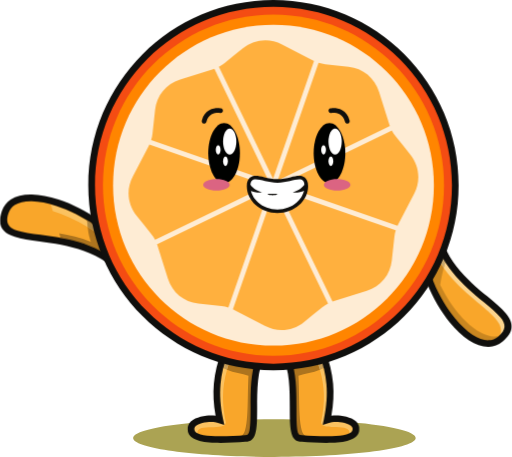
t = 0.00 s
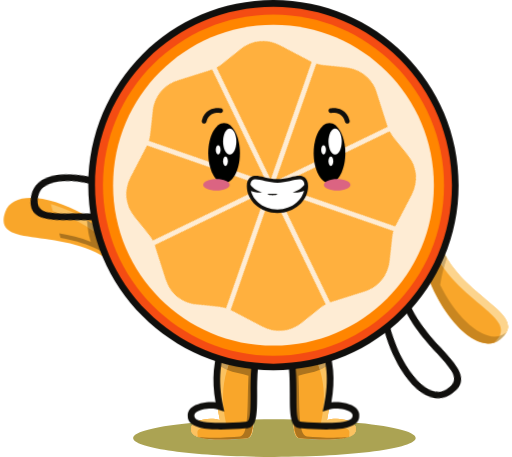
t = 1.25 s
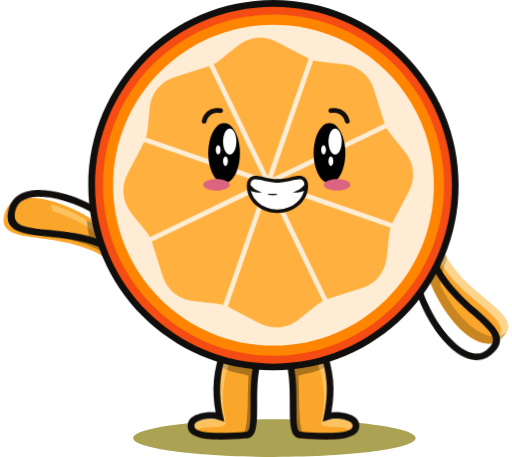
t = 3.75 s
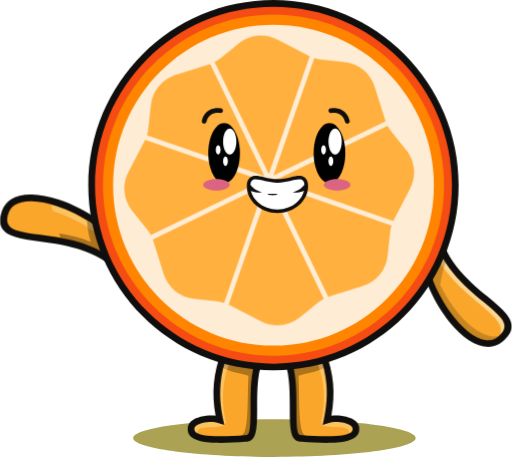
t = 5.00 s
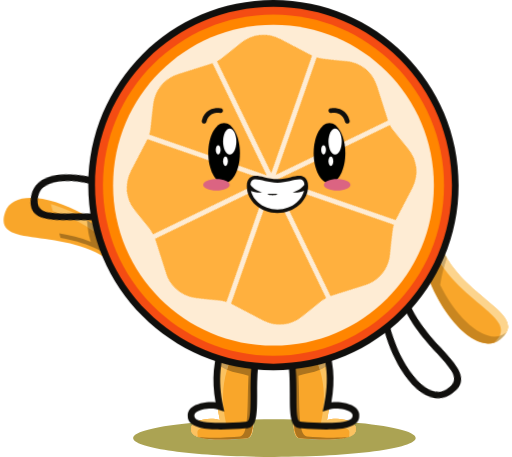
t = 6.25 s
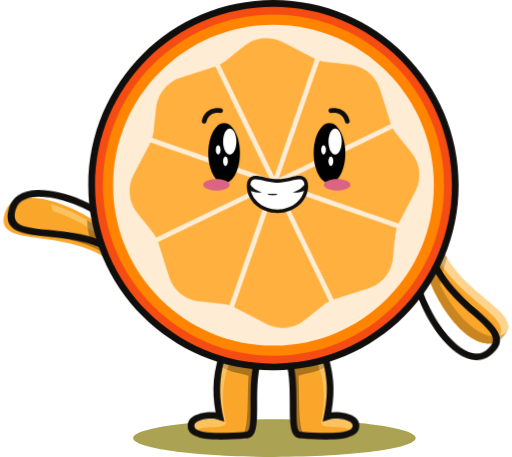
t = 8.75 s

The animated SVG that drew these frames (rendered in a browser with its animation timeline set to each time). Animation: 4 CSS @keyframes rules; one cycle of 10.00 s, repeats indefinitely.

<?xml version="1.0" encoding="UTF-8" standalone="no"?>
<svg
        width="307"
        height="274"
        viewBox="0 0 307 274"
        fill="none"
        version="1.1"
        id="svg64"
        sodipodi:docname="Finally_Croped_Orange.svg"
        inkscape:version="1.3.2 (091e20e, 2023-11-25)"
        xmlns:inkscape="http://www.inkscape.org/namespaces/inkscape"
        xmlns:sodipodi="http://sodipodi.sourceforge.net/DTD/sodipodi-0.dtd"
        xmlns="http://www.w3.org/2000/svg"
        xmlns:svg="http://www.w3.org/2000/svg">
    <defs
            id="defs64"/>
    <sodipodi:namedview
            id="namedview64"
            pagecolor="#ffffff"
            bordercolor="#000000"
            borderopacity="0.25"
            inkscape:showpageshadow="2"
            inkscape:pageopacity="0.0"
            inkscape:pagecheckerboard="0"
            inkscape:deskcolor="#d1d1d1"
            inkscape:zoom="0.86131387"
            inkscape:cx="153.25424"
            inkscape:cy="137"
            inkscape:window-width="1312"
            inkscape:window-height="449"
            inkscape:window-x="1625"
            inkscape:window-y="151"
            inkscape:window-maximized="0"
            inkscape:current-layer="svg64"/>
    <style type="text/css">
        <![CDATA[
          @keyframes moveLegs {
                0%, 100% {
                    transform: translateY(0);
                }
                50% {
                    transform: translateY(-10px);
                }
            }

            @keyframes moveRightHands {
                0%, 100% {
                    transform: translateY(0);
                }
                50% {
                    transform: translateY(-10px) rotate(10deg);
                }
            }

            @keyframes moveLeftHands {
                0%, 100% {
                    transform: translateY(0);
                }
                50% {
                    transform: translateY(-10px) rotate(-10deg);
                }
            }

            @keyframes rotateInnerCircle {
                0% {
                  transform: rotate(0deg);
                }
                100% {
                  transform: rotate(360deg);
                }
              }

            #Left_Leg, #Right_Leg {
                animation: moveLegs 1s infinite;
            }

            #Right_Hand {
                animation: moveRightHands 1s infinite;
            }

            #Left_Hand {
                animation: moveLeftHands 1s infinite;
            }

            #Inner_Orange_Circle {
                transform-origin: 53% 40%;
                animation: rotateInnerCircle 10s infinite linear;
            }
        ]]>
    </style>
    <path
            d="M164.54 273.94C117.761 273.94 79.8359 268.88 79.8359 262.642C79.8359 258.754 94.5689 255.327 116.993 253.297C115.485 254.247 114.529 255.483 114.53 256.974C114.53 257.1 114.537 257.228 114.552 257.358C114.552 257.363 114.552 257.368 114.552 257.371C114.552 257.376 114.552 257.38 114.551 257.384C114.484 259.618 116.179 261.087 118.902 262.025C122.471 263.272 127.823 263.718 133.292 263.718C138.657 263.718 144.134 263.289 148.154 262.765C151.179 262.555 151.931 257.983 152.119 251.473C156.174 251.394 160.32 251.352 164.54 251.352C168.361 251.352 172.125 251.386 175.811 251.452C175.998 257.973 176.748 262.555 179.777 262.765C183.797 263.289 189.274 263.718 194.64 263.718C200.452 263.718 206.134 263.214 209.686 261.782C209.684 261.782 209.681 261.783 209.681 261.783C212.019 260.839 213.441 259.435 213.379 257.384C213.379 257.381 213.379 257.376 213.379 257.371C213.379 257.368 213.379 257.363 213.379 257.358C213.394 257.228 213.4 257.1 213.402 256.974C213.402 255.42 212.363 254.142 210.743 253.177C233.926 255.191 249.252 258.677 249.252 262.642C249.252 268.88 211.327 273.94 164.54 273.94Z"
            fill="#ABA353"
            id="path1"/>
    <path
            d="M193.085 210.883C197.956 223.864 199.539 235.668 196.128 251.815C202.378 249.719 213.966 251.989 213.38 257.359C213.67 265.425 191.104 263.546 179.778 262.765C171.501 262.187 180.241 228.975 170.988 212.712C178.354 212.105 185.719 211.49 193.085 210.883Z"
            fill="#F9A62A"
            id="path2"/>
    <path
            d="M175.748 243.448C175.617 237.763 175.528 231.626 174.969 226.226C175.699 231.894 175.744 237.94 175.748 243.448Z"
            fill="#ABA353"
            id="path3"/>
    <path
            d="M194.64 263.718C189.275 263.718 183.797 263.289 179.777 262.765C184.119 263.065 190.111 263.526 195.836 263.526C201.223 263.526 206.372 263.117 209.681 261.783L209.686 261.782C206.134 263.215 200.452 263.718 194.64 263.718Z"
            fill="#736E3D"
            id="path4"/>
    <path
            d="M195.834 263.525C190.109 263.525 184.116 263.065 179.775 262.765C176.347 262.318 175.98 253.606 175.745 243.448C175.741 237.94 175.697 231.894 174.967 226.226C174.513 221.854 173.752 217.965 172.41 215.195L189.149 213.803C190.175 216.539 191.068 219.162 191.806 221.747C187.697 223.484 182.902 224.174 178.951 225.302C179.833 240.235 178.402 261.261 184.01 261.651C188.352 261.954 194.347 262.415 200.071 262.415C203.305 262.415 206.453 262.268 209.169 261.863C209.151 261.906 209.132 261.949 209.112 261.992C209.302 261.925 209.485 261.856 209.663 261.786C209.669 261.784 209.672 261.784 209.679 261.783C206.369 263.116 201.22 263.525 195.834 263.525Z"
            fill="#AD741E"
            id="path5"/>
    <path
            d="M195.832 219.456C195.091 216.616 194.168 213.779 193.082 210.883C194.73 215.278 195.047 215.076 195.879 219.419C195.863 219.432 195.847 219.444 195.832 219.456Z"
            fill="#ABA353"
            id="path6"/>
    <path
            d="M193.082 210.883C192.995 210.891 192.908 210.897 192.82 210.905L193.082 210.883Z"
            fill="#AD741E"
            id="path7"/>
    <path
            d="M170.988 212.712L171.191 212.695C171.123 212.702 171.056 212.706 170.988 212.712Z"
            fill="#ABA353"
            id="path8"/>
    <path
            d="M209.171 261.863C209.371 261.384 209.467 260.863 209.447 260.286C211.124 252.871 193.213 259.05 192.483 253.347C195.17 240.602 194.575 231.434 191.809 221.747C193.258 221.136 194.622 220.394 195.834 219.456C197.206 224.722 197.952 229.997 197.948 235.672C197.945 240.656 197.365 245.95 196.126 251.815C197.682 251.293 199.57 251.042 201.52 251.042C207.205 251.042 213.405 253.182 213.401 256.974C213.4 257.1 213.394 257.228 213.379 257.358C213.379 257.363 213.379 257.368 213.379 257.372C213.379 257.376 213.379 257.38 213.379 257.383C213.44 259.439 212.012 260.846 209.665 261.786C209.503 261.812 209.337 261.838 209.171 261.863Z"
            fill="#FBC260"
            id="path9"/>
    <path
            d="M172.215 215.213C171.961 214.625 171.692 214.051 171.406 213.494C171.411 213.501 171.416 213.508 171.421 213.515C171.705 214.064 171.97 214.63 172.218 215.212L172.215 215.213Z"
            fill="#FCF5A1"
            id="path10"/>
    <path
            d="M172.223 215.212C171.975 214.63 171.71 214.063 171.426 213.514C171.787 214.015 172.116 214.577 172.416 215.196L172.223 215.212Z"
            fill="#FBC260"
            id="path11"/>
    <path
            d="M171.408 213.491C171.271 213.228 171.133 212.967 170.988 212.713C171.016 212.759 171.042 212.808 171.069 212.857C171.185 213.063 171.296 213.274 171.408 213.486V213.491Z"
            fill="#FCF5A1"
            id="path12"/>
    <path
            d="M171.069 212.856C171.042 212.808 171.016 212.759 170.988 212.712C171.016 212.761 171.042 212.808 171.069 212.856ZM171.191 212.695C178.401 212.1 185.612 211.499 192.823 210.905L172.947 212.553L172.666 212.575L171.191 212.695Z"
            fill="#FBC260"
            id="path13"/>
    <path
            d="M209.113 261.992C209.133 261.95 209.152 261.906 209.17 261.863C209.336 261.839 209.501 261.813 209.664 261.786C209.486 261.857 209.303 261.926 209.113 261.992Z"
            fill="#C69E59"
            id="path14"/>
    <path
            d="M171.42 213.514C171.416 213.508 171.411 213.501 171.407 213.494L171.405 213.491V213.485C171.294 213.274 171.182 213.063 171.066 212.857C171.188 213.072 171.306 213.291 171.42 213.514Z"
            fill="#C5BF85"
            id="path15"/>
    <path
            d="M191.81 221.747C191.071 219.162 190.178 216.539 189.152 213.803L172.414 215.197C172.114 214.577 171.785 214.015 171.423 213.515C171.309 213.292 171.191 213.072 171.069 212.857C171.042 212.807 171.016 212.76 170.988 212.712C171.056 212.706 171.123 212.702 171.191 212.695L172.666 212.575L172.947 212.554L192.823 210.905C192.91 210.898 192.998 210.891 193.085 210.884C194.171 213.78 195.094 216.616 195.835 219.456C194.623 220.394 193.259 221.136 191.81 221.747Z"
            fill="#C69E59"
            id="path16"/>
    <path
            d="M134.844 210.883C129.973 223.864 128.389 235.668 131.801 251.815C125.551 249.719 113.963 251.989 114.549 257.359C114.259 265.425 136.825 263.546 148.151 262.765C156.428 262.187 147.688 228.975 156.941 212.712C149.575 212.105 142.211 211.49 134.844 210.883Z"
            fill="#F9A62A"
            id="path17"/>
    <path
            d="M133.293 263.718C127.824 263.718 122.471 263.272 118.902 262.026C122.215 263.167 127.051 263.526 132.096 263.526C137.82 263.526 143.813 263.065 148.155 262.765C144.135 263.289 138.658 263.718 133.293 263.718Z"
            fill="#736E3D"
            id="path18"/>
    <path
            d="M152.184 243.448C152.188 237.94 152.232 231.894 152.963 226.226C152.403 231.626 152.314 237.763 152.184 243.448ZM132.098 219.456C132.082 219.444 132.066 219.432 132.051 219.419C132.882 215.076 133.2 215.278 134.848 210.883C133.761 213.779 132.839 216.616 132.098 219.456ZM156.524 213.494C156.659 213.23 156.798 212.97 156.942 212.715C156.806 212.967 156.661 213.227 156.533 213.485L156.525 213.492C156.525 213.492 156.525 213.492 156.524 213.494ZM156.945 212.712C156.781 212.699 156.618 212.686 156.455 212.671L156.945 212.712Z"
            fill="#ABA353"
            id="path19"/>
    <path
            d="M132.1 263.525C127.056 263.525 122.22 263.167 118.907 262.025C118.684 261.948 118.467 261.867 118.258 261.782C118.261 261.783 118.265 261.783 118.265 261.783C118.446 261.856 118.631 261.925 118.822 261.992C118.801 261.948 118.782 261.904 118.765 261.861C121.481 262.268 124.63 262.415 127.867 262.415C133.591 262.415 139.585 261.954 143.925 261.651C149.533 261.261 148.109 240.235 148.984 225.302C145.031 224.174 140.238 223.483 136.128 221.746C136.867 219.161 137.759 216.539 138.785 213.803L155.525 215.195C154.182 217.965 153.42 221.855 152.968 226.226C152.238 231.894 152.193 237.94 152.188 243.448C151.955 253.606 151.587 262.318 148.16 262.765C143.818 263.065 137.825 263.525 132.1 263.525ZM134.854 210.883L135.114 210.904C135.027 210.897 134.94 210.891 134.854 210.883Z"
            fill="#AD741E"
            id="path20"/>
    <path
            d="M155.72 215.213L155.711 215.212C155.957 214.63 156.223 214.064 156.507 213.515C156.512 213.508 156.517 213.5 156.521 213.494C156.236 214.051 155.969 214.625 155.72 215.213ZM156.94 212.715L156.941 212.714C156.941 212.714 156.941 212.714 156.942 212.712C156.941 212.714 156.94 212.715 156.94 212.715Z"
            fill="#FCF5A1"
            id="path21"/>
    <path
            d="M118.756 261.861C118.588 261.836 118.422 261.81 118.257 261.783C115.913 260.843 114.487 259.439 114.548 257.384C114.548 257.38 114.548 257.376 114.548 257.371C114.548 257.368 114.548 257.363 114.548 257.358C114.534 257.228 114.527 257.1 114.527 256.974C114.524 253.181 120.723 251.042 126.408 251.042C128.356 251.042 130.245 251.292 131.802 251.815C130.562 245.949 129.983 240.656 129.979 235.671C129.976 229.997 130.721 224.722 132.094 219.456C133.307 220.392 134.671 221.134 136.12 221.746C133.353 231.432 132.757 240.602 135.445 253.348C134.714 259.05 116.803 252.871 118.481 260.286C118.461 260.861 118.557 261.383 118.756 261.861ZM155.71 215.212L155.516 215.195C155.816 214.576 156.145 214.014 156.506 213.514C156.221 214.063 155.956 214.63 155.71 215.212ZM156.452 212.671L155.271 212.574L154.982 212.552L135.105 210.904C142.221 211.491 149.335 212.084 156.452 212.671Z"
            fill="#FBC260"
            id="path22"/>
    <path
            d="M156.508 213.514C156.647 213.243 156.793 212.977 156.943 212.714L156.941 212.715C156.797 212.97 156.658 213.23 156.523 213.494C156.518 213.5 156.513 213.508 156.508 213.514Z"
            fill="#C5BF85"
            id="path23"/>
    <path
            d="M118.814 261.992C118.624 261.926 118.439 261.856 118.258 261.783C118.424 261.811 118.591 261.837 118.758 261.861C118.776 261.905 118.794 261.949 118.814 261.992ZM136.122 221.746C134.673 221.135 133.311 220.393 132.098 219.456C132.839 216.616 133.761 213.78 134.848 210.884C134.935 210.891 135.019 210.898 135.107 210.905L154.984 212.553L155.273 212.575L156.454 212.671C156.617 212.686 156.779 212.699 156.943 212.712C156.942 212.714 156.941 212.715 156.941 212.715C156.792 212.978 156.647 213.243 156.508 213.515C156.147 214.014 155.819 214.576 155.519 215.197L138.779 213.803C137.752 216.539 136.86 219.161 136.122 221.746Z"
            fill="#C69E59"
            id="path24"/>
    <path
            d="M195.704 230.334C195.183 224.406 193.804 218.813 191.729 213.009L174.071 214.475C177.736 223.119 177.742 234.735 177.742 244.485C177.749 253.449 177.749 260.611 179.904 260.763L181.125 260.85C186.177 261.204 193.014 261.681 198.986 261.471C205.779 261.226 211.483 260.25 211.382 257.43L211.388 257.149C211.41 256.924 211.388 256.715 211.323 256.527C211.077 255.783 210.225 255.105 209.039 254.533C207.6 253.839 205.75 253.376 203.813 253.167C201.29 252.899 198.703 253.058 196.759 253.716L193.441 254.83L194.164 251.41C195.827 243.545 196.267 236.744 195.704 230.334ZM194.952 210.182C197.453 216.854 199.115 223.214 199.709 229.994C200.227 235.935 199.931 242.18 198.675 249.213C200.452 248.989 202.375 248.982 204.24 249.184C206.596 249.437 208.901 250.03 210.766 250.926C212.892 251.946 214.496 253.399 215.126 255.262C215.356 255.956 215.45 256.693 215.378 257.466C215.444 263.278 207.998 265.157 199.13 265.468C192.885 265.692 185.967 265.209 180.858 264.847L179.645 264.76C173.754 264.355 173.745 255.529 173.745 244.485C173.738 234.143 173.738 221.602 169.242 213.702L167.688 210.977L194.417 208.758L194.952 210.182Z"
            fill="#100F0D"
            id="Right_Leg"/>
    <path
            d="M128.217 229.994C128.817 223.214 130.472 216.854 132.974 210.182L133.508 208.758L160.237 210.977L158.684 213.702C154.188 221.602 154.188 234.143 154.181 244.485C154.181 255.529 154.173 264.355 148.289 264.76L147.067 264.847C141.959 265.209 135.041 265.692 128.803 265.468C119.928 265.157 112.482 263.278 112.547 257.466C112.475 256.693 112.569 255.956 112.808 255.262C113.429 253.399 115.034 251.946 117.159 250.926C119.024 250.03 121.33 249.437 123.686 249.184C125.55 248.982 127.472 248.989 129.251 249.213C127.993 242.18 127.697 235.935 128.217 229.994ZM136.197 213.009C134.123 218.812 132.742 224.406 132.221 230.334C131.658 236.744 132.099 243.545 133.762 251.41L134.485 254.83L131.167 253.716C129.222 253.058 126.635 252.899 124.113 253.167C122.175 253.376 120.325 253.839 118.887 254.533C117.701 255.105 116.855 255.783 116.602 256.527C116.537 256.715 116.516 256.924 116.537 257.149L116.544 257.43C116.45 260.25 122.147 261.226 128.94 261.471C134.91 261.681 141.749 261.204 146.808 260.85L148.022 260.763C150.176 260.611 150.176 253.449 150.183 244.485C150.183 234.735 150.19 223.119 153.855 214.475L136.197 213.009Z"
            fill="#100F0D"
            id="Left_Leg"/>
    <path
            d="M78.4413 152.655C58.832 125.305 10.0362 106.938 3.09688 127.154C-5.72122 152.843 49.4 130.696 77.0533 167.024C78.6143 159.977 76.88 159.702 78.4413 152.655Z"
            fill="#F9A62A"
            id="path27"/>
    <path
            d="M52.5813 136.077C45.6853 131.873 38.4422 128.577 31.6393 126.515L30.4531 122.414C31.5512 122.716 32.6661 123.054 33.7901 123.425C39.8101 125.409 46.1283 128.341 52.1803 131.99C52.3213 133.62 52.4543 134.955 52.5813 136.077Z"
            fill="#FBC260"
            id="path28"/>
    <path
            d="M75.6639 162.175C64.3129 149.644 49.5989 145.035 36.2969 142.611L35.5039 139.874C41.7019 140.888 48.2319 142.338 54.4419 145.014C53.6479 141.795 53.1649 141.197 52.5819 136.078C61.4419 141.48 69.7279 148.379 75.7689 156.081C75.6149 157.592 75.6429 158.73 75.6709 159.869C75.6849 160.599 75.7069 161.328 75.6639 162.175Z"
            fill="#AD741E"
            id="path29"/>
    <path
            d="M75.7667 156.081C69.7267 148.379 61.4407 141.48 52.5807 136.078C52.4527 134.956 52.3197 133.619 52.1797 131.99C61.4957 137.605 70.1907 144.918 76.2327 153.081C75.9977 154.246 75.8527 155.225 75.7667 156.081Z"
            fill="#AD8745"
            id="path30"/>
    <path
            d="M35.0851 119.631C51.3771 124.994 69.743 137.028 80.1449 151.527L80.6579 152.243L80.4689 153.095C79.7469 156.363 79.7829 158.09 79.8269 159.811C79.8699 161.747 79.9129 163.684 79.0819 167.464L78.1213 171.795L75.381 168.194C61.417 149.85 39.885 146.937 23.839 144.768C17.955 143.981 12.78 143.28 8.79052 141.965C1.51162 139.565 -1.95058 135.467 1.12132 126.51C2.15502 123.512 3.98362 121.228 6.43352 119.601C9.73682 117.411 14.117 116.464 19.133 116.58C23.947 116.681 29.3971 117.758 35.0851 119.631ZM76.234 153.081C66.267 139.615 49.079 128.462 33.791 123.425C28.508 121.683 23.485 120.685 19.09 120.592C14.905 120.498 11.349 121.228 8.81172 122.912C7.09192 124.047 5.80542 125.665 5.06782 127.797C2.99342 133.84 5.27752 136.58 10.0835 138.17C13.72 139.362 18.7 140.042 24.367 140.802C40.058 142.926 60.759 145.723 75.662 162.174C75.707 161.329 75.685 160.599 75.67 159.869C75.627 158.083 75.583 156.298 76.234 153.081Z"
            fill="#100F0D"
            id="Left_Hand"/>
    <path
            d="M251.875 143.462C253.299 176.515 283.497 216.825 300.02 203.294C321.031 186.091 263.931 176.76 260.715 132.041C255.655 137.194 256.934 138.308 251.875 143.462Z"
            fill="#F9A62A"
            id="path32"/>
    <path
            d="M300.02 203.294C301.625 201.978 302.775 200.706 303.526 199.471C302.314 200.394 301.025 201.031 299.675 201.406C305.338 190.457 280.423 181.379 266.034 160.703C266.611 158.481 267.228 156.421 267.857 154.639C280.375 175.705 304.648 185.461 304.653 195.711C304.654 198.157 303.273 200.631 300.02 203.294ZM266.39 152.014C262.508 146.255 261.602 142.452 260.809 133.17C261.474 140.306 263.522 146.528 266.39 152.014Z"
            fill="#FCD48D"
            id="path33"/>
    <path
            d="M256.805 136.905C256.907 136.742 257.012 136.579 257.121 136.411C257.012 136.58 256.907 136.745 256.806 136.909"
            fill="#FEF8BD"
            id="path34"/>
    <path
            d="M257.544 168.326C257.533 168.302 257.523 168.276 257.512 168.252C257.483 168.177 257.453 168.1 257.423 168.022C257.463 168.123 257.504 168.226 257.544 168.326ZM256.718 166.166C256.679 166.063 256.64 165.958 256.601 165.853C256.588 165.814 256.575 165.774 256.561 165.736C256.612 165.878 256.666 166.025 256.718 166.166ZM255.789 163.514C255.695 163.241 255.606 162.966 255.517 162.688C255.5 162.635 255.484 162.582 255.466 162.528C255.573 162.859 255.679 163.184 255.789 163.514ZM254.478 159.22L254.434 159.066C254.365 158.819 254.299 158.569 254.236 158.319C254.315 158.619 254.396 158.92 254.478 159.22ZM254.03 157.529L254.022 157.498C254.019 157.486 254.016 157.474 254.012 157.463C254.019 157.486 254.024 157.506 254.03 157.529ZM253.668 156.049L253.639 155.936C253.548 155.531 253.456 155.124 253.369 154.72C253.464 155.162 253.564 155.605 253.668 156.049ZM253.333 154.553L253.292 154.368C253.198 153.912 253.104 153.45 253.017 152.995L252.994 152.874C253.1 153.434 253.214 153.992 253.333 154.553ZM252.793 151.77C252.772 151.643 252.749 151.517 252.728 151.39L252.699 151.238C252.62 150.761 252.547 150.277 252.475 149.8L252.461 149.675C252.561 150.372 252.671 151.07 252.793 151.77ZM252.454 149.634C252.384 149.155 252.321 148.683 252.266 148.202L252.251 148.108C252.193 147.609 252.143 147.111 252.092 146.62L252.085 146.554C252.041 146.048 251.998 145.542 251.962 145.036V145.004C252.068 146.536 252.235 148.082 252.454 149.634ZM251.875 143.461C252.583 142.738 253.169 142.088 253.668 141.503C255.247 139.628 255.912 138.34 256.805 136.909C256.805 136.909 256.805 136.912 256.805 136.914C255.634 138.794 254.852 140.428 251.875 143.461Z"
            fill="#C6BD5D"
            id="path35"/>
    <path
            d="M292.619 205.979C282.093 205.977 269.253 192.655 260.823 175.683C260.743 175.524 260.664 175.357 260.584 175.199C260.425 174.866 260.266 174.533 260.107 174.201C260.035 174.05 259.955 173.891 259.883 173.731C259.724 173.392 259.565 173.044 259.406 172.698C259.333 172.531 259.254 172.372 259.182 172.206C259.037 171.888 258.9 171.57 258.763 171.245C258.676 171.057 258.597 170.862 258.509 170.666C258.38 170.355 258.249 170.045 258.119 169.734C258.026 169.518 257.938 169.301 257.852 169.091C257.747 168.834 257.647 168.578 257.544 168.326C257.504 168.226 257.463 168.123 257.423 168.022C257.351 167.836 257.281 167.649 257.209 167.464C257.114 167.226 257.028 166.98 256.934 166.741C256.864 166.55 256.79 166.359 256.718 166.165C256.666 166.025 256.612 165.878 256.561 165.735C256.503 165.564 256.444 165.396 256.385 165.231C256.269 164.913 256.16 164.595 256.052 164.284C255.979 164.082 255.915 163.887 255.85 163.691C255.829 163.632 255.808 163.573 255.789 163.514C255.679 163.184 255.573 162.858 255.466 162.527C255.428 162.404 255.392 162.278 255.351 162.151C255.235 161.798 255.127 161.437 255.018 161.075C254.968 160.924 254.924 160.764 254.881 160.613C254.766 160.223 254.65 159.832 254.543 159.435L254.478 159.219C254.396 158.92 254.315 158.619 254.236 158.319C254.19 158.145 254.145 157.972 254.101 157.801L254.03 157.529C254.024 157.506 254.019 157.486 254.012 157.463C253.907 157.033 253.802 156.611 253.704 156.182L253.668 156.048C253.564 155.605 253.464 155.162 253.369 154.72C253.359 154.676 253.351 154.634 253.343 154.592L253.333 154.553C253.214 153.992 253.1 153.434 252.994 152.874L252.981 152.799C252.917 152.455 252.853 152.112 252.793 151.769C252.671 151.07 252.561 150.372 252.461 149.674V149.669C252.458 149.659 252.457 149.646 252.454 149.634C252.235 148.082 252.068 146.536 251.962 145.004V145C251.956 144.926 251.951 144.853 251.947 144.779C251.917 144.339 251.893 143.898 251.875 143.461C254.852 140.427 255.634 138.794 256.805 136.913C257.917 146.317 261.438 154.1 266.033 160.702C265.212 163.864 264.472 167.354 263.902 170.833C272.376 187.968 285.82 201.816 296.588 201.815C297.644 201.815 298.677 201.681 299.674 201.405C299.01 202.688 297.926 203.997 296.355 205.353C297.562 204.938 298.723 204.316 299.822 203.453C297.624 205.183 295.19 205.979 292.619 205.979Z"
            fill="#C98620"
            id="path36"/>
    <path
            d="M267.858 154.639C267.348 153.783 266.859 152.909 266.391 152.014C266.875 152.732 267.405 153.481 267.987 154.274C267.944 154.394 267.901 154.516 267.858 154.639Z"
            fill="#C6BD5D"
            id="path37"/>
    <path
            d="M257.117 136.411C257.726 135.476 258.479 134.449 259.666 133.144C258.479 134.449 257.729 135.477 257.117 136.411ZM260.805 133.17C260.772 132.814 260.741 132.457 260.716 132.097C260.73 132.28 260.75 132.464 260.769 132.647L260.762 132.662C260.776 132.833 260.791 133.001 260.805 133.17Z"
            fill="#C6BD5D"
            id="path38"/>
    <path
            d="M296.355 205.354C297.927 203.997 299.011 202.689 299.674 201.406C301.025 201.031 302.315 200.394 303.527 199.471C302.775 200.706 301.625 201.978 300.02 203.294C299.954 203.348 299.89 203.401 299.822 203.453C298.724 204.316 297.563 204.938 296.355 205.354Z"
            fill="#C8A86D"
            id="path39"/>
    <path
            d="M256.806 136.914C256.806 136.911 256.805 136.906 256.805 136.906C256.907 136.745 257.012 136.58 257.121 136.412C257.732 135.477 258.482 134.449 259.67 133.144C259.942 132.845 260.237 132.532 260.559 132.201C260.61 132.147 260.662 132.095 260.715 132.041C258.633 134.161 257.625 135.598 256.806 136.914Z"
            fill="#C8C593"
            id="path40"/>
    <path
            d="M266.032 160.703C261.438 154.101 257.916 146.317 256.805 136.913C257.623 135.598 258.632 134.161 260.714 132.04C260.715 132.06 260.716 132.078 260.719 132.097C260.743 132.458 260.774 132.814 260.808 133.17C261.601 142.452 262.507 146.254 266.389 152.014C266.856 152.909 267.346 153.782 267.855 154.639C267.226 156.421 266.61 158.481 266.032 160.703Z"
            fill="#C8A86D"
            id="path41"/>
    <path
            d="M269.741 193.37C259.253 180.563 250.63 161.069 249.871 143.548L249.828 142.681L250.442 142.059C252.813 139.638 253.695 138.177 254.577 136.718C255.589 135.048 256.599 133.37 259.281 130.638L262.397 127.465L262.715 131.896C264.341 154.476 280.445 167.884 292.45 177.874C296.838 181.53 300.705 184.739 303.293 187.905C307.976 193.623 308.613 198.849 301.29 204.841C298.84 206.85 296.115 207.84 293.231 207.97C289.357 208.137 285.259 206.706 281.196 204.06C277.301 201.522 273.399 197.837 269.741 193.37ZM253.912 144.227C254.872 160.657 262.996 178.806 272.842 190.84C276.245 194.989 279.831 198.386 283.379 200.698C286.763 202.903 290.066 204.096 293.057 203.966C295.081 203.879 297.004 203.17 298.753 201.74C303.683 197.7 303.285 194.223 300.184 190.435C297.864 187.602 294.127 184.493 289.885 180.96C278.146 171.194 262.657 158.3 259.245 136.84C258.753 137.534 258.378 138.156 258.002 138.778C257.077 140.317 256.144 141.864 253.912 144.227Z"
            fill="#100F0D"
            id="Right_Hand"/>
    <path
            d="M163.969 2.01025C224.179 2.01025 272.989 50.8192 272.989 111.028C272.989 171.238 224.179 220.048 163.969 220.048C103.759 220.048 54.9492 171.238 54.9492 111.028C54.9492 50.8192 103.759 2.01025 163.969 2.01025Z"
            fill="#F44C13"
            id="path43"/>
    <path
            d="M239.634 35.359C220.263 15.996 193.513 4.012 163.965 4.012C134.41 4.012 107.659 15.996 88.2879 35.359C68.9257 54.723 56.9477 81.481 56.9477 111.028C56.9477 140.577 68.9257 167.334 88.2879 186.698C107.659 206.062 134.41 218.046 163.965 218.046C193.513 218.046 220.263 206.062 239.634 186.698C258.997 167.334 270.975 140.577 270.975 111.028C270.975 81.481 258.997 54.723 239.634 35.359ZM163.965 0C194.618 0 222.381 12.426 242.475 32.52C262.561 52.612 274.993 80.368 274.993 111.028C274.993 141.69 262.561 169.445 242.475 189.539C222.381 209.632 194.618 222.057 163.965 222.057C133.304 222.057 105.542 209.632 85.4559 189.539C65.3617 169.445 52.9297 141.69 52.9297 111.028C52.9297 80.368 65.3617 52.612 85.4559 32.52C105.542 12.426 133.304 0 163.965 0Z"
            fill="#100F0D"
            id="path44"/>
    <path
            d="M163.967 8.76904C220.445 8.76904 266.229 54.552 266.229 111.028C266.229 167.507 220.445 213.29 163.967 213.29C107.491 213.29 61.707 167.507 61.707 111.028C61.707 54.552 107.491 8.76904 163.967 8.76904Z"
            fill="#FF8500"
            id="path45"/>
    <path
            d="M163.967 14.8457C217.087 14.8457 260.149 57.9088 260.149 111.029C260.149 164.149 217.087 207.211 163.967 207.211C110.848 207.211 67.7852 164.149 67.7852 111.029C67.7852 57.9088 110.848 14.8457 163.967 14.8457Z"
            fill="#FEECD4"
            id="path46"/>
    <path
            d="M131.232 40.0571C132.431 39.4281 133.566 38.6771 134.708 37.7591C138.344 34.8381 141.973 31.9201 145.608 29.0001C152.445 23.5061 161.366 22.6241 169.149 26.6791L187.436 36.2131C187.718 36.3571 187.992 36.4941 188.275 36.6251L163.742 107.213L131.232 40.0571ZM90.6319 83.9961C91.0369 82.6961 91.3039 81.3651 91.4629 79.9061C91.9689 75.2721 92.4749 70.6391 92.9809 66.0061C93.9359 57.2821 99.6169 50.3591 107.986 47.7201L127.661 41.5251C127.957 41.4311 128.253 41.3291 128.543 41.2281L161.106 108.484L90.6319 83.9961ZM92.9959 143.765C92.3669 142.565 91.6079 141.43 90.6889 140.288C87.7699 136.652 84.8579 133.016 81.9369 129.387C76.4368 122.543 75.5618 113.631 79.6169 105.847L89.1419 87.5541C89.2939 87.2791 89.4319 86.9961 89.5619 86.7221L160.144 111.253L92.9959 143.765ZM136.927 184.356C135.633 183.951 134.296 183.684 132.836 183.525C128.21 183.019 123.578 182.512 118.944 182.014C110.22 181.061 103.288 175.38 100.657 167.009L94.4629 147.334C94.3689 147.031 94.2679 146.742 94.1659 146.452L161.423 113.884L136.927 184.356ZM196.702 181.999C195.496 182.628 194.361 183.381 193.219 184.298C189.59 187.218 185.954 190.139 182.318 193.059C175.481 198.553 166.562 199.435 158.778 195.379L140.491 185.845C140.209 185.701 139.934 185.563 139.652 185.433L164.184 114.845L196.702 181.999ZM237.294 138.061C236.889 139.363 236.621 140.692 236.464 142.153C235.958 146.785 235.452 151.418 234.946 156.052C233.999 164.775 228.31 171.7 219.94 174.339L200.265 180.533C199.969 180.627 199.673 180.728 199.385 180.83L166.822 113.573L237.294 138.061ZM234.931 78.2941C235.567 79.4941 236.32 80.6291 237.236 81.7711C240.156 85.4061 243.076 89.0411 245.99 92.6691C251.49 99.5152 252.365 108.427 248.31 116.211L238.783 134.505C238.638 134.78 238.494 135.061 238.364 135.336L167.783 110.805L234.931 78.2941ZM195.091 38.5331C199.724 39.0391 204.356 39.5441 208.982 40.0431C217.706 40.9971 224.638 46.6791 227.269 55.0481L233.464 74.7231C233.565 75.0261 233.659 75.3161 233.76 75.6051L166.504 108.173L191 37.7011C192.294 38.1061 193.631 38.3741 195.091 38.5331Z"
            fill="#FFB03E"
            id="Inner_Orange_Circle"/>
    <path
            d="M143.847 91.7953C143.847 101.778 139.596 109.865 134.349 109.865C129.108 109.865 124.852 101.778 124.852 91.7953C124.852 81.8143 129.108 73.7183 134.349 73.7183C139.596 73.7183 143.847 81.8143 143.847 91.7953Z"
            fill="#000100"
            id="path48"/>
    <path
            d="M141.7 84.8724C141.7 89.1724 139.923 92.6564 137.717 92.6564C135.52 92.6564 133.734 89.1714 133.734 84.8724C133.734 80.5714 135.52 77.0864 137.717 77.0864C139.923 77.0864 141.7 80.5714 141.7 84.8724Z"
            fill="white"
            id="path49"/>
    <path
            d="M132.236 89.8364C132.236 91.3984 131.592 92.6564 130.797 92.6564C130.002 92.6564 129.352 91.3984 129.352 89.8364C129.352 88.2844 130.002 87.0264 130.797 87.0264C131.592 87.0264 132.236 88.2844 132.236 89.8364Z"
            fill="white"
            id="path50"/>
    <path
            d="M136.618 96.6962C136.618 98.2502 135.973 99.5082 135.178 99.5082C134.383 99.5082 133.734 98.2502 133.734 96.6962C133.734 95.1342 134.383 93.8774 135.178 93.8774C135.973 93.8774 136.618 95.1342 136.618 96.6962Z"
            fill="white"
            id="path51"/>
    <path
            d="M207.038 91.7953C207.038 101.778 202.788 109.865 197.541 109.865C192.301 109.865 188.043 101.778 188.043 91.7953C188.043 81.8143 192.301 73.7183 197.541 73.7183C202.788 73.7183 207.038 81.8143 207.038 91.7953Z"
            fill="#000100"
            id="path52"/>
    <path
            d="M204.898 84.8724C204.898 89.1724 203.113 92.6564 200.908 92.6564C198.712 92.6564 196.934 89.1714 196.934 84.8724C196.934 80.5714 198.712 77.0864 200.908 77.0864C203.113 77.0864 204.898 80.5714 204.898 84.8724Z"
            fill="white"
            id="path53"/>
    <path
            d="M195.432 89.8364C195.432 91.3984 194.788 92.6564 193.993 92.6564C193.198 92.6564 192.555 91.3984 192.555 89.8364C192.555 88.2844 193.198 87.0264 193.993 87.0264C194.788 87.0264 195.432 88.2844 195.432 89.8364Z"
            fill="white"
            id="path54"/>
    <path
            d="M199.81 96.6962C199.81 98.2502 199.167 99.5082 198.372 99.5082C197.577 99.5082 196.934 98.2502 196.934 96.6962C196.934 95.1342 197.577 93.8774 198.372 93.8774C199.167 93.8774 199.81 95.1342 199.81 96.6962Z"
            fill="white"
            id="path55"/>
    <path
            d="M137.724 110.747C137.724 112.676 134.16 114.245 129.765 114.245C125.364 114.245 121.801 112.676 121.801 110.747C121.801 108.817 125.364 107.25 129.765 107.25C134.16 107.25 137.724 108.817 137.724 110.747Z"
            fill="#DB6482"
            id="path56"/>
    <path
            d="M210.098 110.747C210.098 112.676 206.534 114.245 202.133 114.245C197.732 114.245 194.168 112.676 194.168 110.747C194.168 108.817 197.732 107.25 202.133 107.25C206.534 107.25 210.098 108.817 210.098 110.747Z"
            fill="#DB6482"
            id="path57"/>
    <path
            d="M132.517 64.9152C133.29 65.0672 133.789 65.8192 133.644 66.5922C133.492 67.3582 132.741 67.8642 131.968 67.7122C131.953 67.7122 125.42 66.3832 123.764 72.9882C123.576 73.7472 122.802 74.2102 122.036 74.0222C121.278 73.8272 120.815 73.0542 121.003 72.2942C123.317 63.0512 132.488 64.9152 132.517 64.9152Z"
            fill="#100F0D"
            id="Left_Eyebrow"/>
    <path
            d="M198.646 67.7122C197.873 67.8642 197.121 67.3582 196.976 66.5922C196.825 65.8192 197.323 65.0672 198.097 64.9152C198.126 64.9152 207.298 63.0512 209.61 72.2942C209.798 73.0542 209.335 73.8272 208.577 74.0222C207.811 74.2102 207.037 73.7472 206.85 72.9882C205.194 66.3832 198.661 67.7122 198.646 67.7122Z"
            fill="#100F0D"
            id="Right_Eyebrow"/>
    <path
            d="M166.346 126.684C156.799 126.684 149.035 119.912 149.035 111.592C149.035 108.137 150.438 106.454 153.322 106.454C154.709 106.454 156.343 106.83 158.237 107.262C160.659 107.82 163.411 108.455 166.346 108.455C169.274 108.455 172.027 107.82 174.456 107.262C176.343 106.83 177.976 106.454 179.364 106.454C182.247 106.454 183.65 108.137 183.65 111.592C183.65 119.912 175.888 126.684 166.346 126.684Z"
            fill="white"
            id="path60"/>
    <path
            d="M179.368 105.377C177.865 105.377 176.173 105.767 174.221 106.216C171.843 106.765 169.161 107.386 166.35 107.386C163.538 107.386 160.85 106.765 158.479 106.216C156.527 105.767 154.836 105.377 153.325 105.377C151.323 105.377 147.969 106.187 147.969 111.592C147.969 120.506 156.216 127.754 166.35 127.754C176.483 127.754 184.73 120.506 184.73 111.592C184.73 106.187 181.369 105.377 179.368 105.377ZM179.368 107.524C181.391 107.524 182.583 108.455 182.583 111.592C182.583 119.334 175.313 125.609 166.35 125.609C157.381 125.609 150.115 119.334 150.115 111.592C150.115 108.455 151.308 107.524 153.325 107.524C156.289 107.524 161.016 109.525 166.35 109.525C171.676 109.525 176.412 107.524 179.368 107.524Z"
            fill="#100F0D"
            id="path61"/>
    <path
            d="M149.765 110.292C149.708 110.566 151.146 111.845 151.348 112.048C152.071 112.756 152.866 113.386 153.741 113.899C154.384 114.268 155.056 114.585 155.751 114.867C156.177 115.041 156.698 115.229 157.08 115.431C154.492 115.655 151.76 115.127 149.462 113.899C149.035 113.674 149.765 110.298 149.765 110.292Z"
            fill="#100F0D"
            id="path62"/>
    <path
            d="M182.783 110.292C182.841 110.566 181.402 111.845 181.194 112.048C180.478 112.756 179.676 113.386 178.808 113.899C178.165 114.268 177.493 114.585 176.799 114.867C176.365 115.041 175.852 115.229 175.469 115.431C178.057 115.655 180.788 115.127 183.086 113.899C183.513 113.674 182.783 110.298 182.783 110.292Z"
            fill="#100F0D"
            id="path63"/>
    <path
            d="M160.219 116.37C160.219 116.37 160.32 116.341 160.501 116.312C160.681 116.269 160.934 116.232 161.238 116.197C161.535 116.168 161.889 116.131 162.256 116.125C162.632 116.11 163.024 116.095 163.421 116.11C163.615 116.125 163.81 116.11 164.006 116.125C164.201 116.131 164.388 116.146 164.576 116.161C164.937 116.175 165.285 116.204 165.589 116.24C165.733 116.254 165.87 116.269 165.993 116.277C166.116 116.29 166.225 116.305 166.311 116.32C166.492 116.348 166.6 116.37 166.6 116.37C166.6 116.37 166.506 116.421 166.34 116.5C166.261 116.537 166.16 116.587 166.036 116.631C165.921 116.674 165.784 116.732 165.632 116.775C165.336 116.848 164.982 116.919 164.598 116.97C164.215 117.006 163.81 117.035 163.405 117.028C163.001 117.013 162.597 116.992 162.214 116.934C161.846 116.876 161.492 116.811 161.194 116.724C160.898 116.644 160.653 116.558 160.486 116.486C160.313 116.421 160.219 116.37 160.219 116.37Z"
            fill="#100F0D"
            id="path64"/>
</svg>
